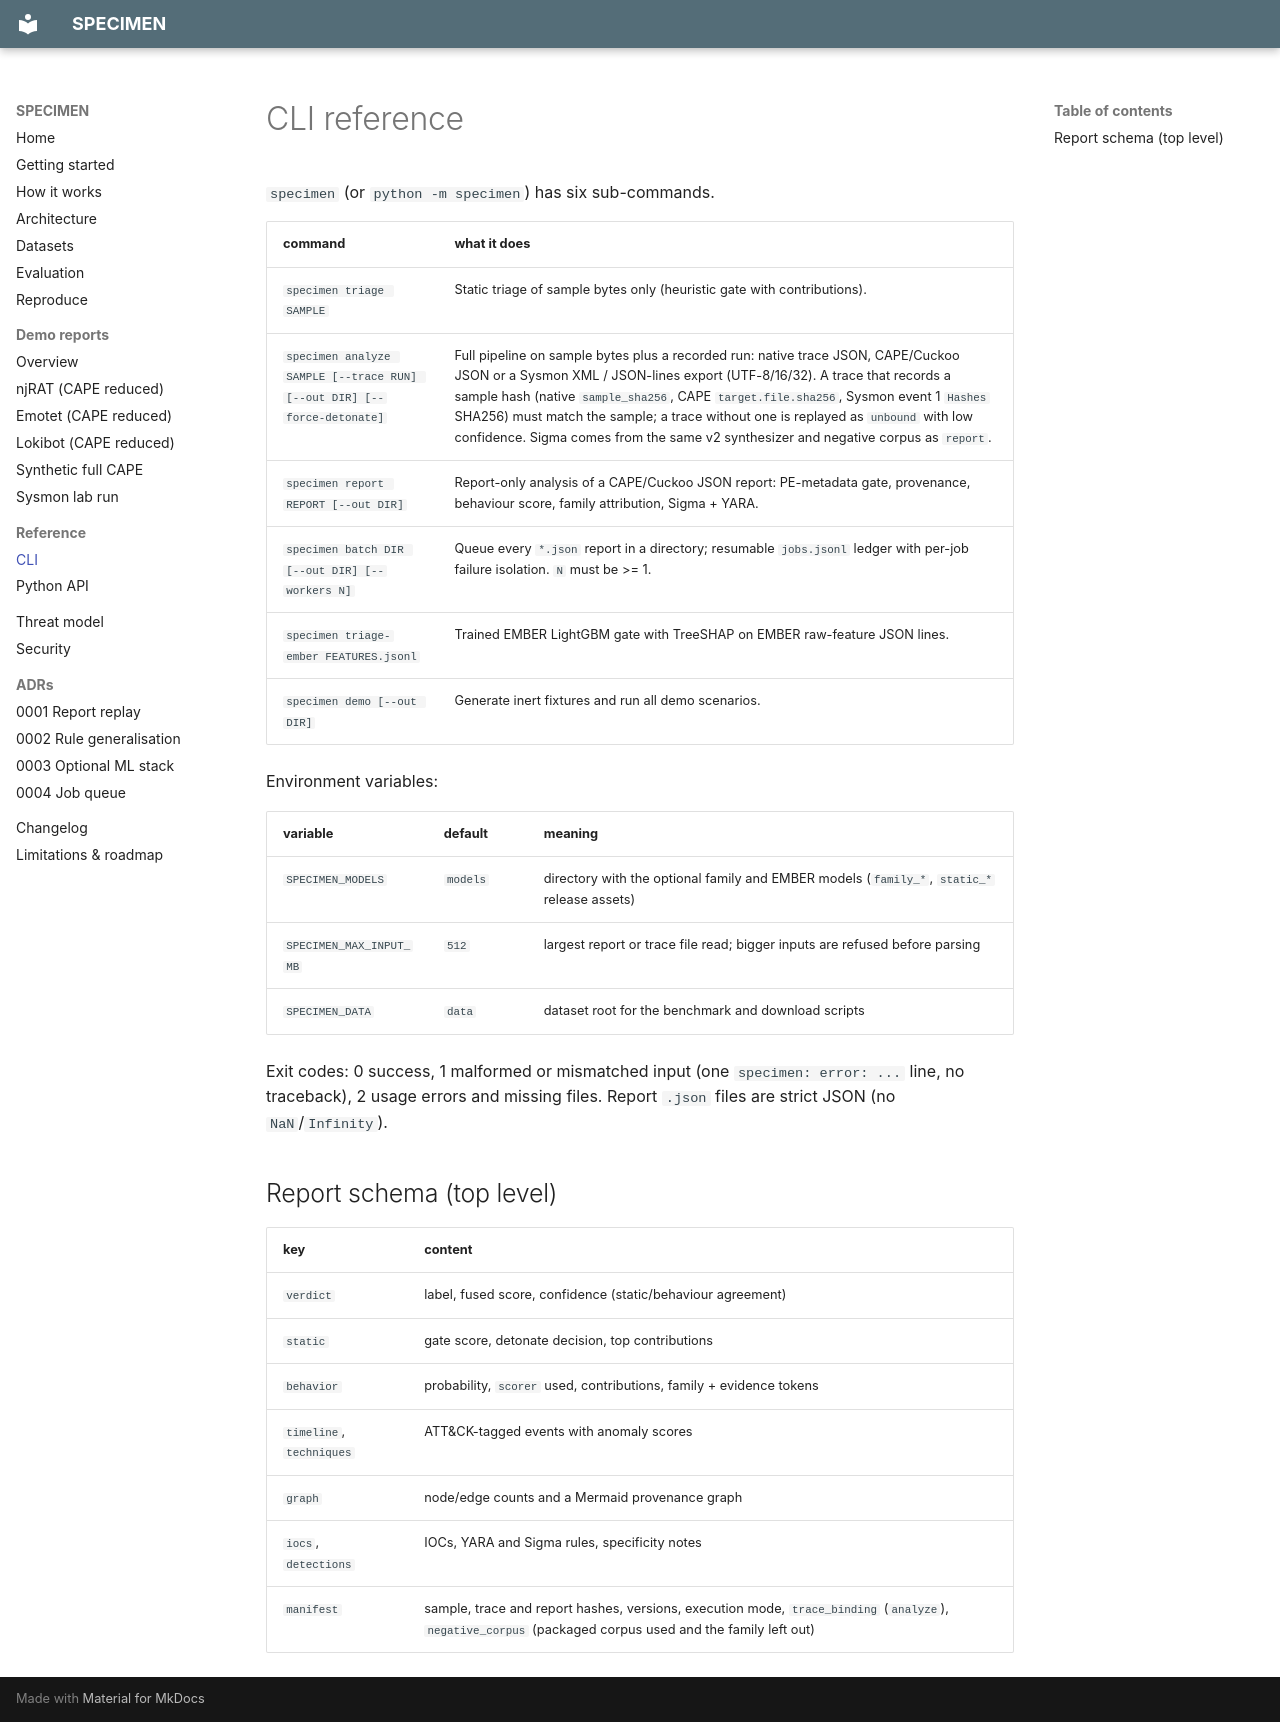

repository: rakshit-737/specimen · page: reference/cli/index.html · generator: mkdocs

# CLI reference

`specimen` (or `python -m specimen`) has six sub-commands.

| command | what it does |
|---|---|
| `specimen triage SAMPLE` | Static triage of sample bytes only (heuristic gate with contributions). |
| `specimen analyze SAMPLE [--trace RUN] [--out DIR] [--force-detonate]` | Full pipeline on sample bytes plus a recorded run: native trace JSON, CAPE/Cuckoo JSON or a Sysmon XML / JSON-lines export (UTF-8/16/32). A trace that records a sample hash (native `sample_sha256`, CAPE `target.file.sha256`, Sysmon event 1 `Hashes` SHA256) must match the sample; a trace without one is replayed as `unbound` with low confidence. Sigma comes from the same v2 synthesizer and negative corpus as `report`. |
| `specimen report REPORT [--out DIR]` | Report-only analysis of a CAPE/Cuckoo JSON report: PE-metadata gate, provenance, behaviour score, family attribution, Sigma + YARA. |
| `specimen batch DIR [--out DIR] [--workers N]` | Queue every `*.json` report in a directory; resumable `jobs.jsonl` ledger with per-job failure isolation. `N` must be >= 1. |
| `specimen triage-ember FEATURES.jsonl` | Trained EMBER LightGBM gate with TreeSHAP on EMBER raw-feature JSON lines. |
| `specimen demo [--out DIR]` | Generate inert fixtures and run all demo scenarios. |

Environment variables:

| variable | default | meaning |
|---|---|---|
| `SPECIMEN_MODELS` | `models` | directory with the optional family and EMBER models (`family_*`, `static_*` release assets) |
| `SPECIMEN_MAX_INPUT_MB` | `512` | largest report or trace file read; bigger inputs are refused before parsing |
| `SPECIMEN_DATA` | `data` | dataset root for the benchmark and download scripts |

Exit codes: 0 success, 1 malformed or mismatched input (one `specimen: error: ...` line, no traceback), 2 usage errors and missing files. Report `.json` files are strict JSON (no `NaN`/`Infinity`).

## Report schema (top level)

| key | content |
|---|---|
| `verdict` | label, fused score, confidence (static/behaviour agreement) |
| `static` | gate score, detonate decision, top contributions |
| `behavior` | probability, `scorer` used, contributions, family + evidence tokens |
| `timeline`, `techniques` | ATT&CK-tagged events with anomaly scores |
| `graph` | node/edge counts and a Mermaid provenance graph |
| `iocs`, `detections` | IOCs, YARA and Sigma rules, specificity notes |
| `manifest` | sample, trace and report hashes, versions, execution mode, `trace_binding` (`analyze`), `negative_corpus` (packaged corpus used and the family left out) |
